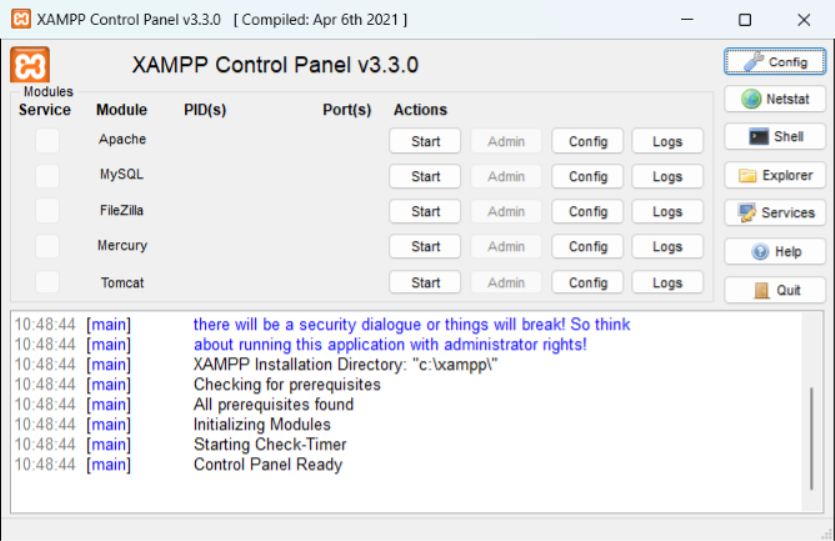
Task: In this project we automated my own website in which it feed the question and answer automatically fetch from the excel sheet
Workflow: Main

Step 1: Xampp Start on the element in window 'XAMPP Control Panel v3.3.0   [ Compiled: Apr 6th 2021 ]' (xampp-control.exe)

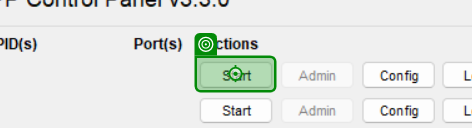
Step 2: click on 'Start'

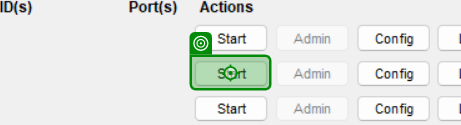
Step 3: click on 'Start'

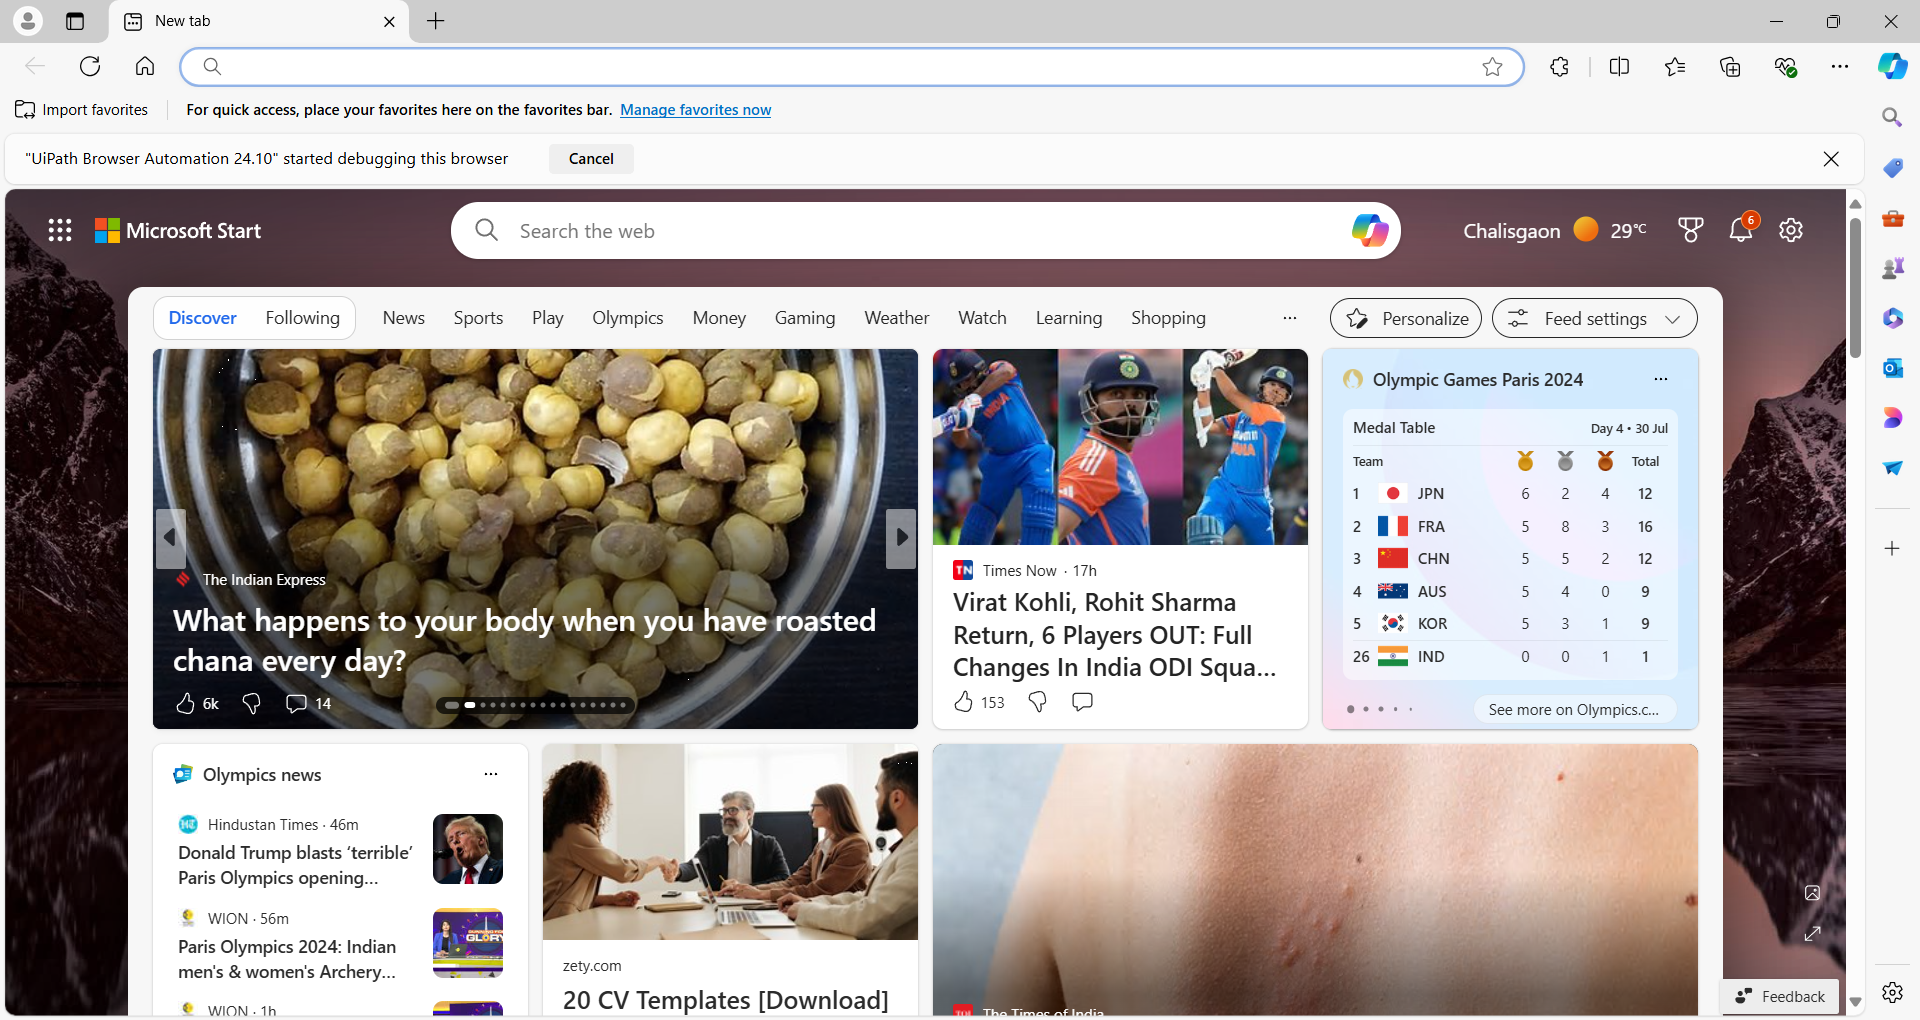
Step 4: Browser Start & Search URL in window 'New tab' (msedge.exe)

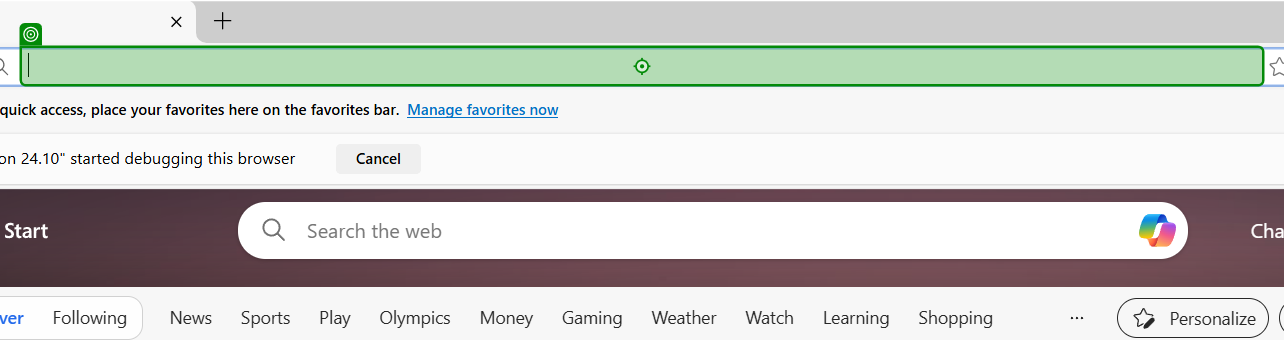
Step 5: type "http://localhost/mini/demo.html" into 'editable text'

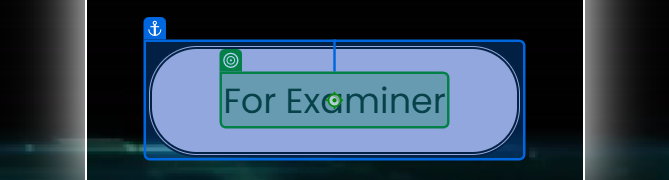
Step 6: click on 'For Examiner'

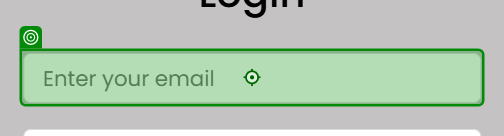
Step 7: type "[CurrentRow("Email").ToString]"

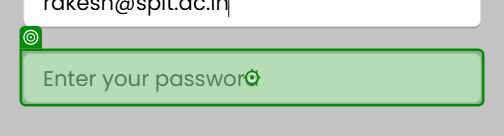
Step 8: type "[CurrentRow("Password").ToString]"

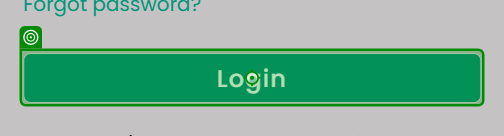
Step 9: click on 'Login'

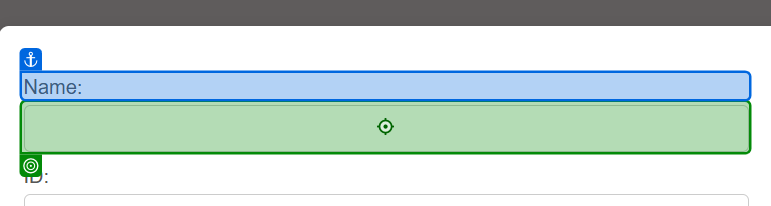
Step 10: type "[CurrentRow("Name").ToString]" into 'Name'

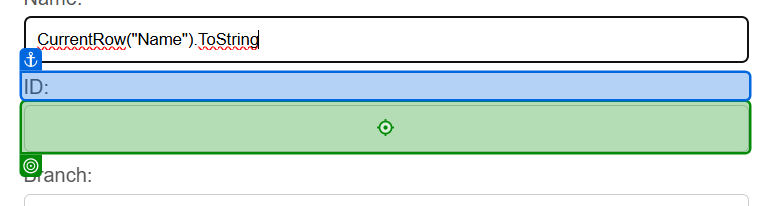
Step 11: type "[CurrentRow("Id").ToString]"

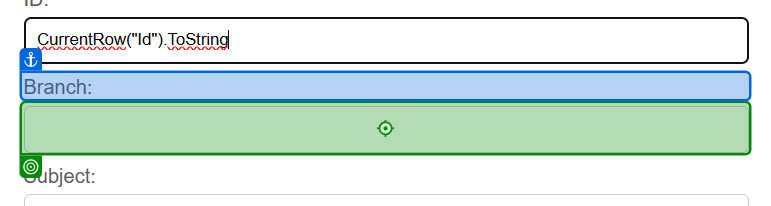
Step 12: type "[CurrentRow("Branch").ToString]" into 'Branch'

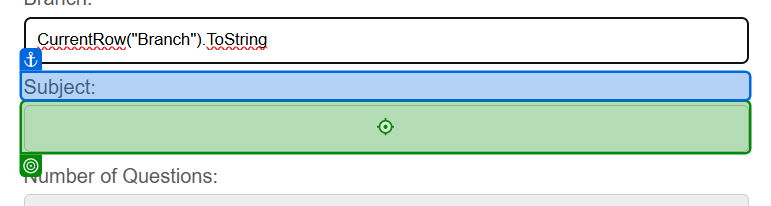
Step 13: type "[CurrentRow("Subject").ToString]" into 'Subject'

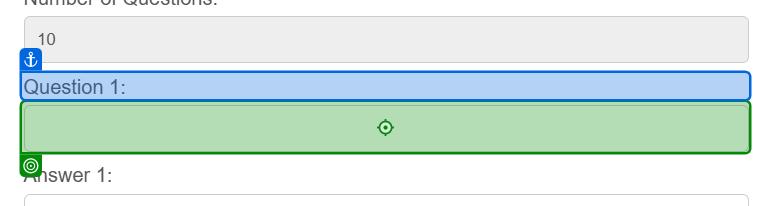
Step 14: type "[CurrentRow("Question").ToString]" into 'Question 1'

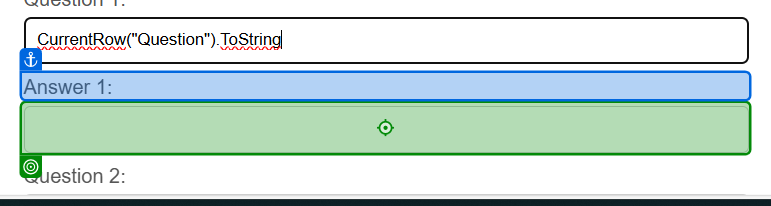
Step 15: type "[CurrentRow("Answer").ToString]" into 'Answer 1'

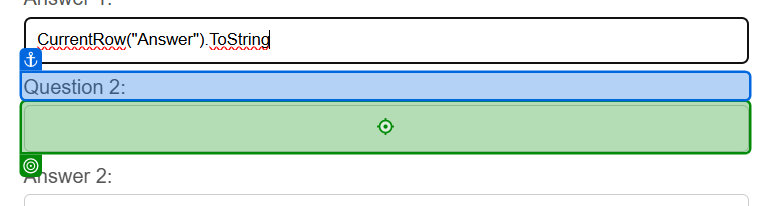
Step 16: type "[CurrentRow("Question").ToString]" into 'Question 2'

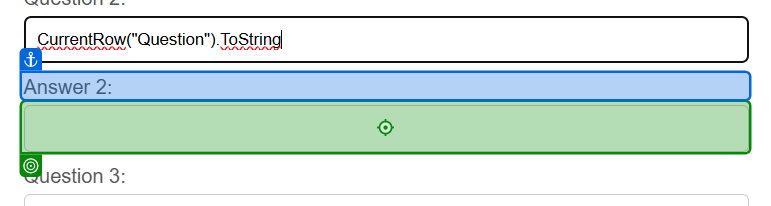
Step 17: type "[CurrentRow("Answer").ToString]" into 'Answer 2'

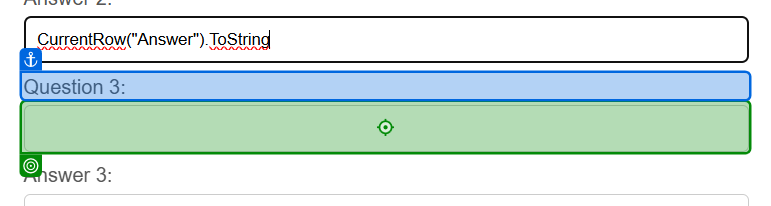
Step 18: type "[CurrentRow("Question").ToString]" into 'Question 3'

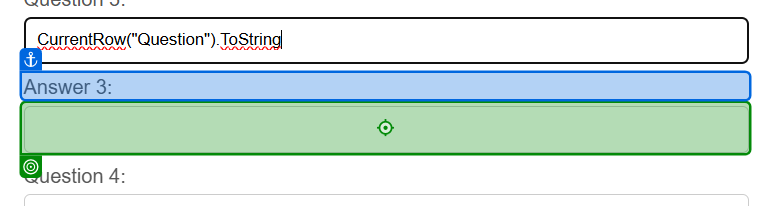
Step 19: type "[CurrentRow("Answer").ToString]" into 'Answer 3'

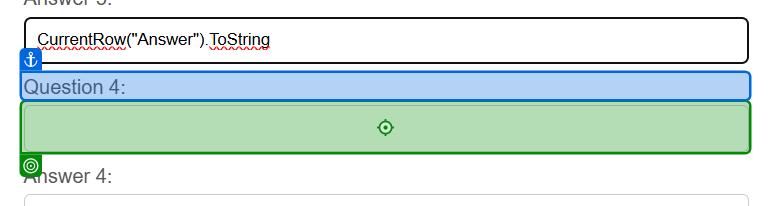
Step 20: type "[CurrentRow("Question").ToString]" into 'Question 4'

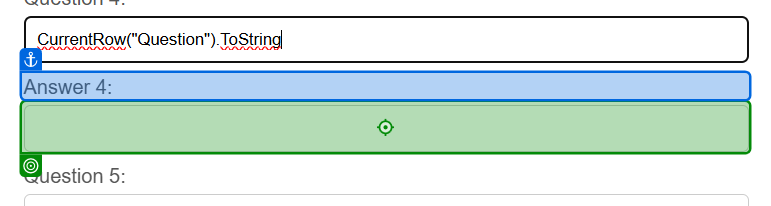
Step 21: type "[CurrentRow("Answer").ToString]" into 'Answer 4'

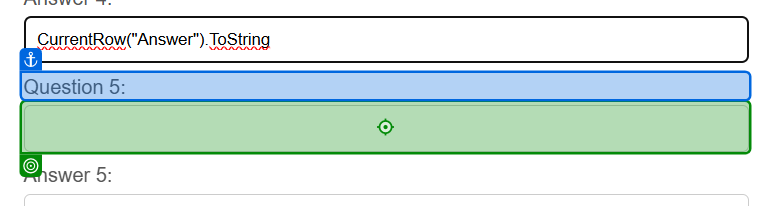
Step 22: type "[CurrentRow("Question").ToString]" into 'Question 5'

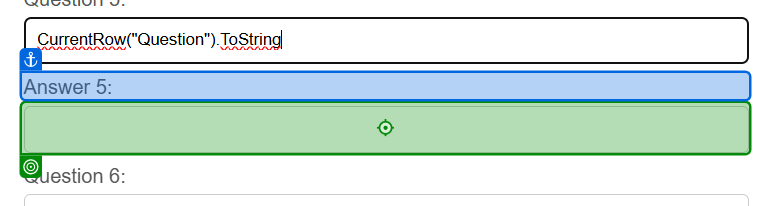
Step 23: type "[CurrentRow("Answer").ToString]" into 'Answer 5'

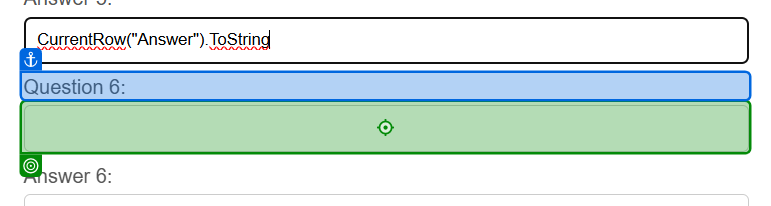
Step 24: type "[CurrentRow("Question").ToString]" into 'Question 6'

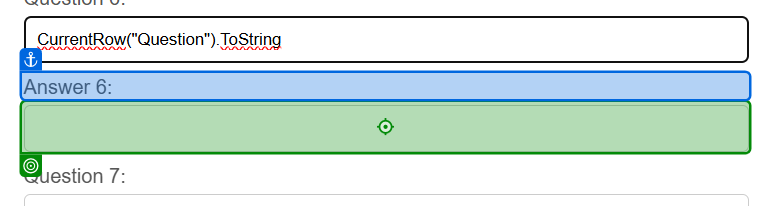
Step 25: type "CurrentRow("Answer").ToString" into 'Answer 6'

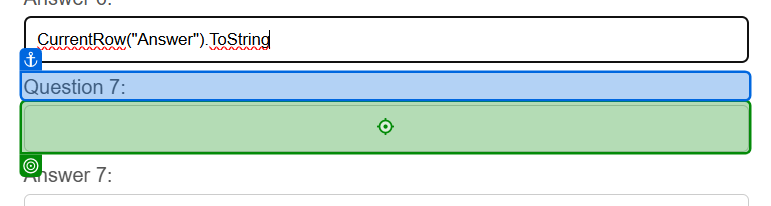
Step 26: type "CurrentRow("Question").ToString" into 'Question 7'

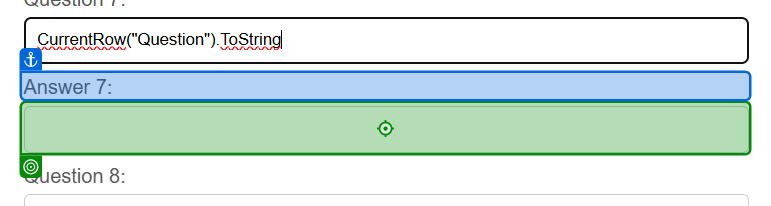
Step 27: type "[CurrentRow("Answer").ToString]" into 'Answer 7'

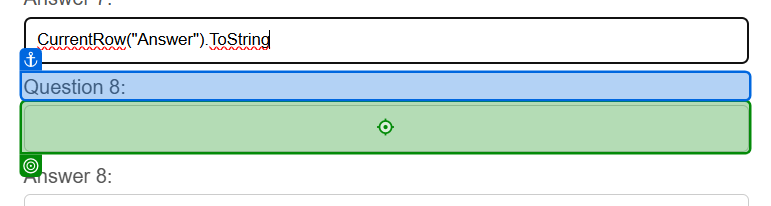
Step 28: type "[CurrentRow("Question").ToString]" into 'Question 8'

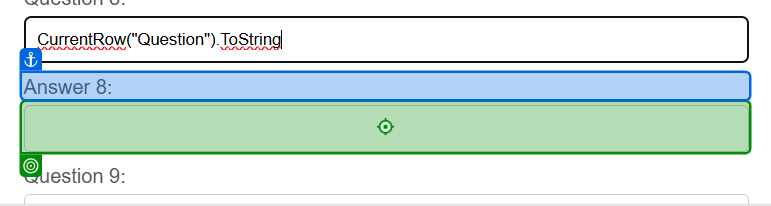
Step 29: type "[CurrentRow("Answer").ToString]" into 'Answer 8'

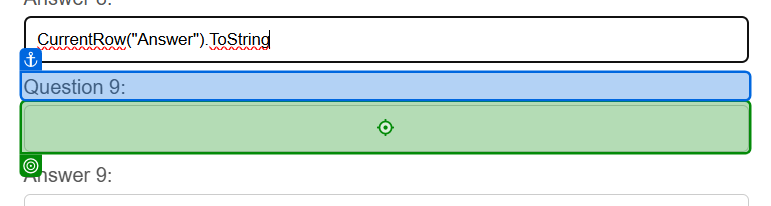
Step 30: type "[CurrentRow("Question").ToString]" into 'Question 9'

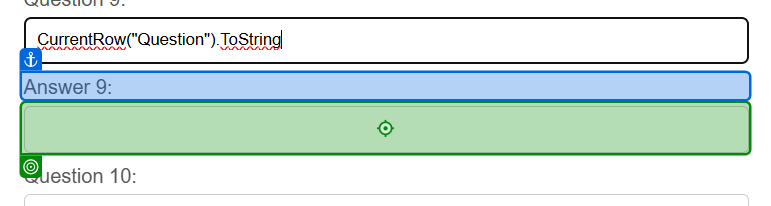
Step 31: type "[CurrentRow("Answer").ToString]" into 'Answer 9'

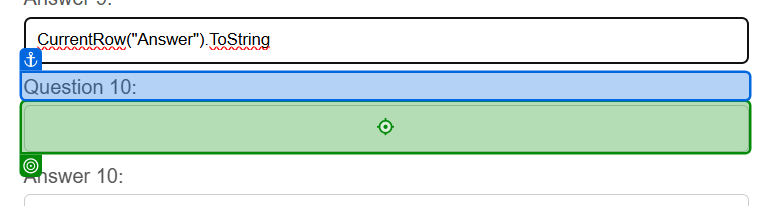
Step 32: type "[CurrentRow("Question").ToString]" into 'Question 10'

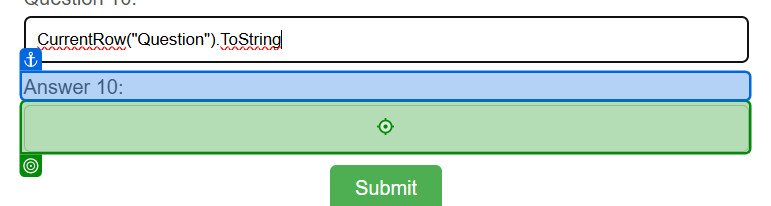
Step 33: type "[CurrentRow("Answer").ToString]" into 'Answer 10'

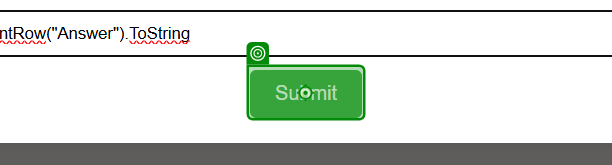
Step 34: click on 'Submit'